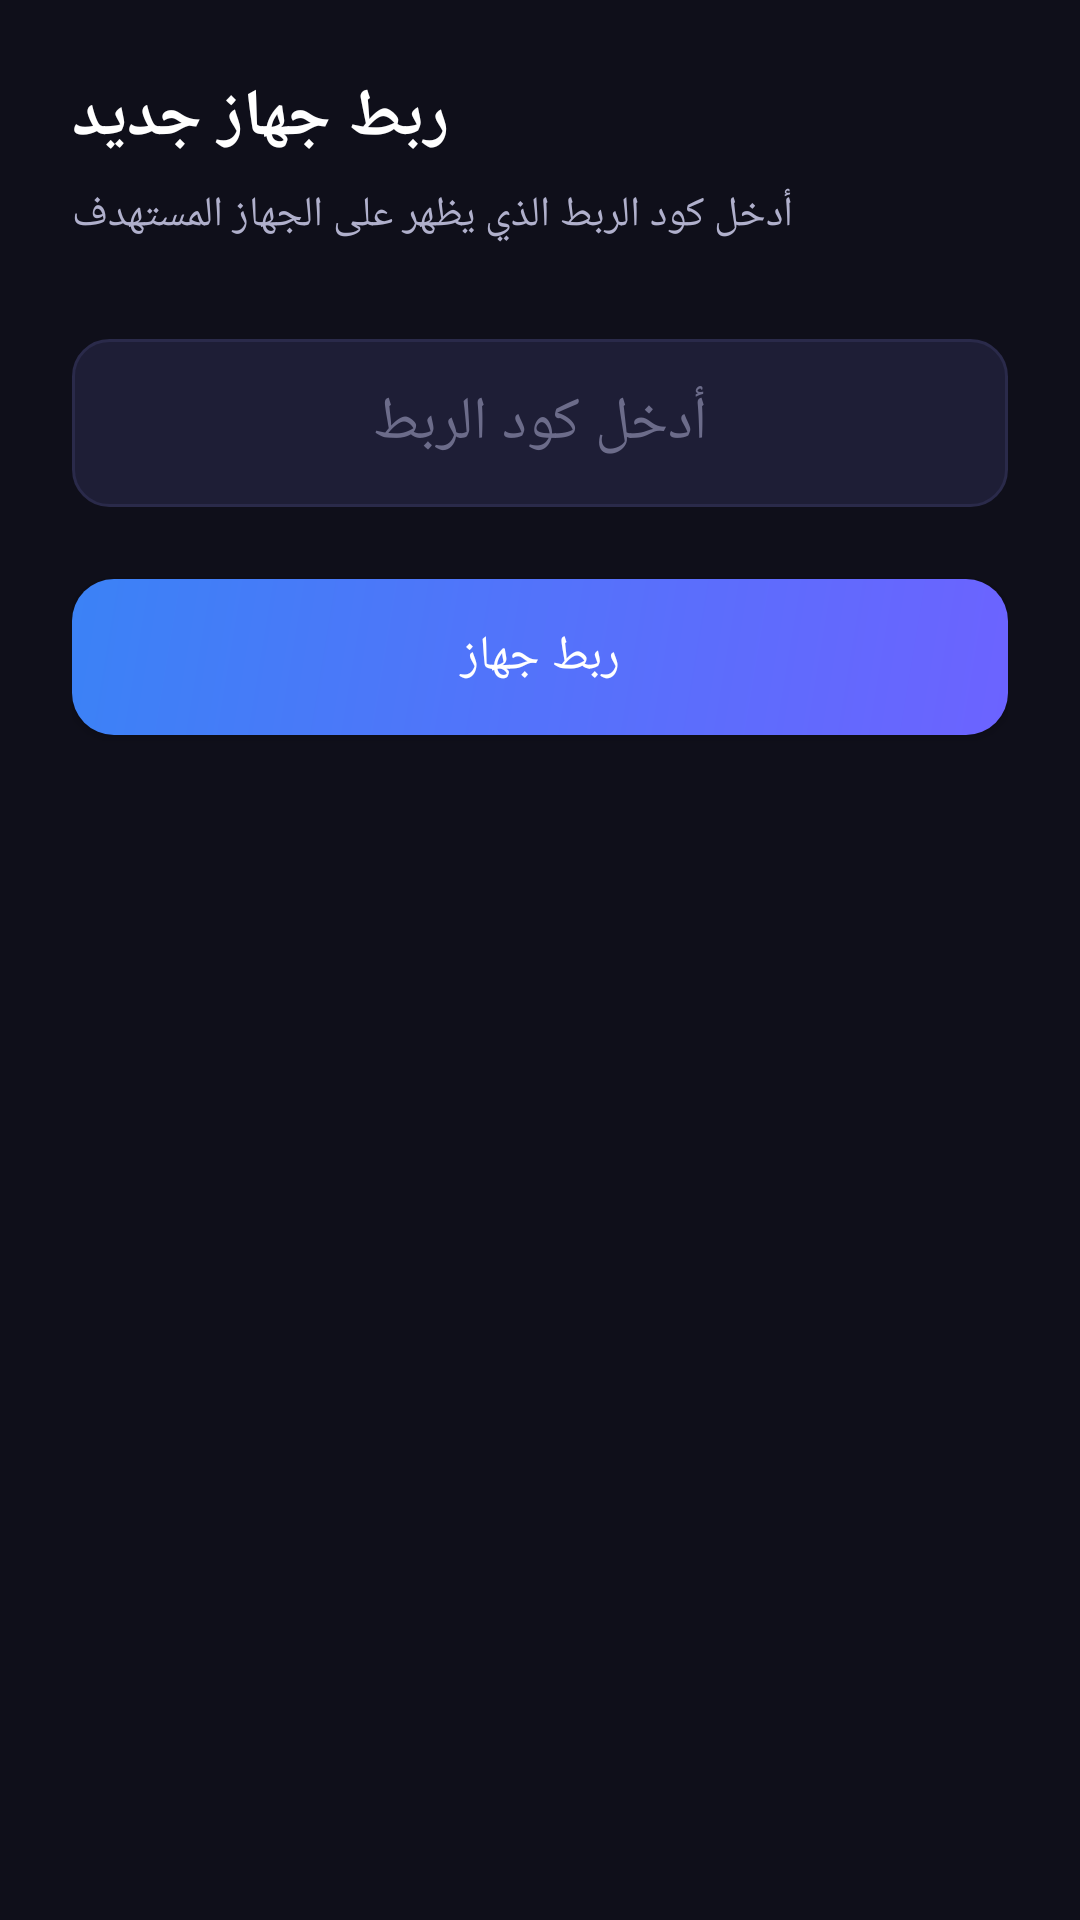

Android layout source for this screen:
<!-- AndroidManifest.xml: application theme Theme.AbuZahraControl -->
<!-- res/layout/activity_device_link.xml -->
<?xml version="1.0" encoding="utf-8"?>
<LinearLayout xmlns:android="http://schemas.android.com/apk/res/android"
    android:layout_width="match_parent"
    android:layout_height="match_parent"
    android:background="@color/bg_primary"
    android:orientation="vertical"
    android:padding="24dp">

    <TextView
        android:layout_width="wrap_content"
        android:layout_height="wrap_content"
        android:text="ربط جهاز جديد"
        android:textColor="@color/text_primary"
        android:textSize="22sp"
        android:textStyle="bold" />

    <TextView
        android:layout_width="wrap_content"
        android:layout_height="wrap_content"
        android:layout_marginTop="8dp"
        android:text="أدخل كود الربط الذي يظهر على الجهاز المستهدف"
        android:textColor="@color/text_secondary"
        android:textSize="14sp" />

    <EditText
        android:id="@+id/etCode"
        android:layout_width="match_parent"
        android:layout_height="56dp"
        android:layout_marginTop="32dp"
        android:background="@drawable/bg_input"
        android:gravity="center"
        android:hint="@string/enter_link_code"
        android:inputType="textCapCharacters"
        android:textAllCaps="true"
        android:textColor="@color/text_primary"
        android:textColorHint="@color/text_hint"
        android:textSize="20sp" />

    <Button
        android:id="@+id/btnLink"
        android:layout_width="match_parent"
        android:layout_height="52dp"
        android:layout_marginTop="24dp"
        android:background="@drawable/bg_gradient_button"
        android:text="@string/link_device"
        android:textColor="@color/white"
        android:textSize="16sp" />

    <TextView
        android:id="@+id/tvStatus"
        android:layout_width="match_parent"
        android:layout_height="wrap_content"
        android:layout_marginTop="16dp"
        android:gravity="center"
        android:textColor="@color/text_secondary"
        android:textSize="14sp" />

</LinearLayout>
<!-- resources referenced by this layout -->
<resources>
  <color name="bg_primary">#FF0F0F1A</color>
  <color name="text_hint">#FF6C6C8A</color>
  <color name="text_primary">#FFFFFFFF</color>
  <color name="text_secondary">#FFB0B0CC</color>
  <color name="white">#FFFFFFFF</color>
  <!-- drawable bg_gradient_button (drawable) -->
  <?xml version="1.0" encoding="utf-8"?>
  <shape xmlns:android="http://schemas.android.com/apk/res/android">
      <gradient android:startColor="@color/primary" android:endColor="#FF3B82F6" android:angle="135" />
      <corners android:radius="14dp" />
  </shape>
  <!-- drawable bg_input (drawable) -->
  <?xml version="1.0" encoding="utf-8"?>
  <shape xmlns:android="http://schemas.android.com/apk/res/android">
      <solid android:color="@color/bg_input" />
      <corners android:radius="12dp" />
      <stroke android:width="1dp" android:color="#2A2A4A" />
  </shape>
  <string name="enter_link_code">أدخل كود الربط</string>
  <string name="link_device">ربط جهاز</string>
  <style name="Theme.AbuZahraControl" parent="Theme.MaterialComponents.DayNight.NoActionBar">
          <item name="colorPrimary">@color/primary</item>
          <item name="colorPrimaryDark">@color/primary_dark</item>
          <item name="colorAccent">@color/primary</item>
          <item name="android:windowBackground">@color/bg_primary</item>
          <item name="android:navigationBarColor">@color/bg_primary</item>
          <item name="android:statusBarColor">@color/bg_primary</item>
          <item name="android:windowLightStatusBar">false</item>
          <item name="colorSurface">@color/bg_card</item>
          <item name="colorOnSurface">@color/text_primary</item>
          <item name="colorOnPrimary">@color/white</item>
      </style>
  <color name="primary">#FF6C63FF</color>
  <color name="bg_input">#FF1E1E36</color>
  <color name="primary_dark">#FF5A52E0</color>
  <color name="bg_card">#FF16213E</color>
</resources>
